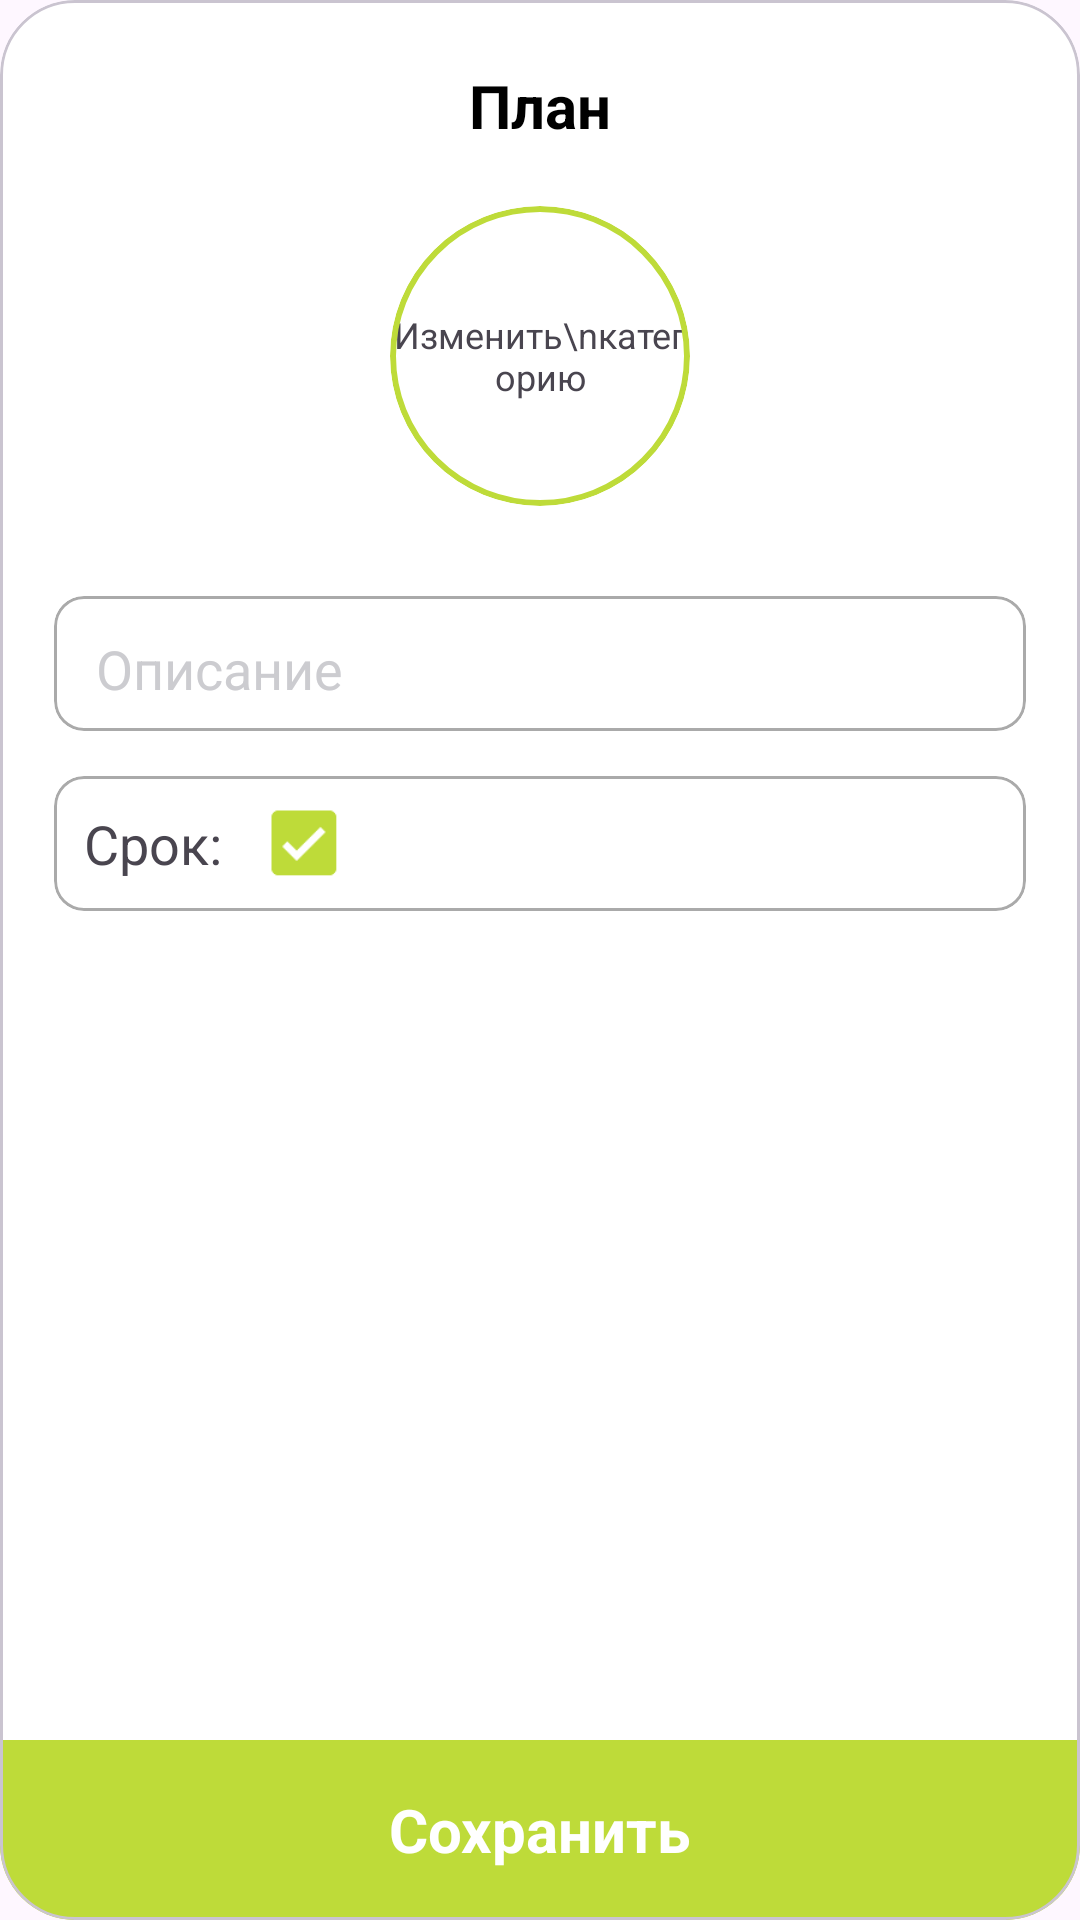

Reconstruct the res/layout file that produces this screen, plus the resources it refers to.
<!-- AndroidManifest.xml: application theme Theme.MyFinances -->
<!-- res/layout/dialog_create_plan.xml -->
<?xml version="1.0" encoding="utf-8"?>
<com.google.android.material.card.MaterialCardView
    xmlns:android="http://schemas.android.com/apk/res/android"
    xmlns:tools="http://schemas.android.com/tools"
    xmlns:app="http://schemas.android.com/apk/res-auto"
    android:layout_width="280dp"
    android:layout_height="450dp"
    app:cardCornerRadius="25dp"
    android:backgroundTint="@color/white">
    <androidx.constraintlayout.widget.ConstraintLayout
        android:layout_width="match_parent"
        android:layout_height="match_parent"
        android:paddingTop="20dp">
        <ImageView
            android:id="@+id/iv_dialog_create_plan_exit"
            android:layout_width="30dp"
            android:layout_height="30dp"
            android:layout_marginStart="18dp"
            android:src="@drawable/ic_arrow_back"
            app:layout_constraintStart_toStartOf="parent"
            app:layout_constraintTop_toTopOf="parent"/>

        <TextView
            android:id="@+id/tv_dialog_create_plan_header"
            android:layout_width="wrap_content"
            android:layout_height="wrap_content"
            android:text="План"
            android:textColor="@color/black"
            android:textSize="20sp"
            android:textStyle="bold"
            app:layout_constraintStart_toStartOf="parent"
            app:layout_constraintEnd_toEndOf="parent"
            app:layout_constraintTop_toTopOf="@id/iv_dialog_create_plan_exit"
            app:layout_constraintBottom_toBottomOf="@id/iv_dialog_create_plan_exit"/>

        <com.google.android.material.card.MaterialCardView
            android:id="@+id/mcv_dialog_create_plan_icon"
            android:layout_width="100dp"
            android:layout_height="100dp"
            app:cardCornerRadius="50dp"
            app:cardElevation="0dp"
            app:strokeWidth="2dp"
            android:layout_marginTop="20dp"
            app:strokeColor="@color/green_main"
            android:backgroundTint="@color/white"
            app:layout_constraintStart_toStartOf="parent"
            app:layout_constraintEnd_toEndOf="parent"
            app:layout_constraintTop_toBottomOf="@id/tv_dialog_create_plan_header">
            <RelativeLayout
                android:layout_width="match_parent"
                android:layout_height="match_parent">
                <TextView
                    android:id="@+id/tv_dialog_create_plan_preview"
                    android:layout_width="wrap_content"
                    android:layout_height="wrap_content"
                    android:text="Изменить\nкатегорию"
                    android:textAlignment="center"
                    android:textSize="12sp"
                    android:layout_centerInParent="true"/>

                <ImageView
                    android:id="@+id/iv_dialog_create_plan"
                    android:layout_width="match_parent"
                    android:layout_height="match_parent"
                    android:layout_centerInParent="true"
                    android:scaleX="0.6"
                    android:scaleY="0.6"
                    android:scaleType="fitXY"/>
            </RelativeLayout>
        </com.google.android.material.card.MaterialCardView>

        <com.google.android.material.card.MaterialCardView
            android:id="@+id/mcv_dialog_create_plan_title"
            android:layout_width="match_parent"
            android:layout_height="45dp"
            android:layout_marginStart="18dp"
            android:layout_marginEnd="18dp"
            android:layout_marginTop="30dp"
            android:background="@color/white"
            app:cardCornerRadius="10dp"
            app:strokeColor="@android:color/darker_gray"
            android:backgroundTint="@color/white"
            app:layout_constraintTop_toBottomOf="@id/mcv_dialog_create_plan_icon"
            app:layout_constraintStart_toStartOf="parent"
            app:layout_constraintEnd_toEndOf="parent">
            <androidx.constraintlayout.widget.ConstraintLayout
                android:layout_width="match_parent"
                android:layout_height="match_parent"
                android:paddingHorizontal="10dp">
                <EditText
                    android:id="@+id/et_dialog_create_plan_title"
                    android:layout_width="0dp"
                    android:layout_height="wrap_content"
                    android:backgroundTint="@color/white"
                    android:inputType="text"
                    android:layout_centerInParent="true"
                    android:hint="Описание"
                    android:textColorHint="@color/gray_light"
                    app:layout_constraintStart_toStartOf="parent"
                    app:layout_constraintEnd_toEndOf="parent"
                    app:layout_constraintTop_toTopOf="parent"
                    app:layout_constraintBottom_toBottomOf="parent"/>
            </androidx.constraintlayout.widget.ConstraintLayout>
        </com.google.android.material.card.MaterialCardView>

        <com.google.android.material.card.MaterialCardView
            android:id="@+id/mcv_dialog_create_plan_amount"
            android:layout_width="match_parent"
            android:layout_height="wrap_content"
            android:layout_marginStart="18dp"
            android:layout_marginEnd="18dp"
            android:layout_marginTop="15dp"
            android:background="@color/white"
            app:cardCornerRadius="10dp"
            app:strokeColor="@android:color/darker_gray"
            android:backgroundTint="@color/white"
            app:layout_constraintTop_toBottomOf="@id/mcv_dialog_create_plan_title"
            app:layout_constraintStart_toStartOf="parent"
            app:layout_constraintEnd_toEndOf="parent">
            <androidx.constraintlayout.widget.ConstraintLayout
                android:layout_width="match_parent"
                android:layout_height="match_parent"
                android:paddingVertical="5dp"
                android:paddingHorizontal="10dp">
                <TextView
                    android:id="@+id/tv_dialog_create_plan_date_header"
                    android:layout_width="wrap_content"
                    android:layout_height="wrap_content"
                    android:text="Срок:"
                    android:textSize="18sp"
                    app:layout_constraintStart_toStartOf="parent"
                    app:layout_constraintTop_toTopOf="parent"
                    app:layout_constraintBottom_toBottomOf="parent"/>

                <CheckBox
                    android:id="@+id/cb_dialog_create_plan"
                    android:layout_width="35dp"
                    android:layout_height="35dp"
                    android:checked="true"
                    android:scaleX="1.2"
                    android:scaleY="1.2"
                    app:buttonTint="@color/green_main"
                    android:layout_marginStart="10dp"
                    app:layout_constraintStart_toEndOf="@id/tv_dialog_create_plan_date_header"
                    app:layout_constraintTop_toTopOf="@id/tv_dialog_create_plan_date_header"
                    app:layout_constraintBottom_toBottomOf="@id/tv_dialog_create_plan_date_header"/>

                <TextView
                    android:id="@+id/tv_dialog_create_plan_date"
                    android:layout_width="wrap_content"
                    android:layout_height="wrap_content"
                    tools:text="2024-06-24"
                    android:textSize="18sp"
                    android:textColor="@color/gray_light"
                    app:layout_constraintEnd_toEndOf="parent"
                    app:layout_constraintTop_toTopOf="@id/tv_dialog_create_plan_date_header"/>
            </androidx.constraintlayout.widget.ConstraintLayout>
        </com.google.android.material.card.MaterialCardView>

        <RelativeLayout
            android:id="@+id/rl_dialog_create_plan_save"
            android:layout_width="match_parent"
            android:layout_height="60dp"
            android:background="@color/green_main"
            app:cardElevation="0dp"
            app:strokeWidth="0dp"
            app:layout_constraintStart_toStartOf="parent"
            app:layout_constraintEnd_toEndOf="parent"
            app:layout_constraintBottom_toBottomOf="parent">
            <TextView
                android:layout_width="wrap_content"
                android:layout_height="wrap_content"
                android:text="Сохранить"
                android:textStyle="bold"
                android:textSize="20sp"
                android:textColor="@color/white"
                android:layout_centerInParent="true"/>
        </RelativeLayout>
    </androidx.constraintlayout.widget.ConstraintLayout>
</com.google.android.material.card.MaterialCardView>
<!-- resources referenced by this layout -->
<resources>
  <color name="black">#FF000000</color>
  <color name="gray_light">#CCCCD0</color>
  <color name="green_main">#BEDB39</color>
  <color name="white">#FFFFFFFF</color>
  <style name="Theme.MyFinances" parent="Base.Theme.MyFinances" />
  <style name="Base.Theme.MyFinances" parent="Theme.Material3.Light.NoActionBar">
          <item name="android:windowTranslucentStatus">true</item>
          <item name="android:statusBarColor">@color/green_main</item>
          <item name="android:windowLightStatusBar">true</item>
          <item name="android:navigationBarColor">@color/white</item>
      </style>
</resources>
